Labelled photos from "oncology", an image-classification folder in zukhra1124/OncoDet. The possible labels are: cancer, normal.

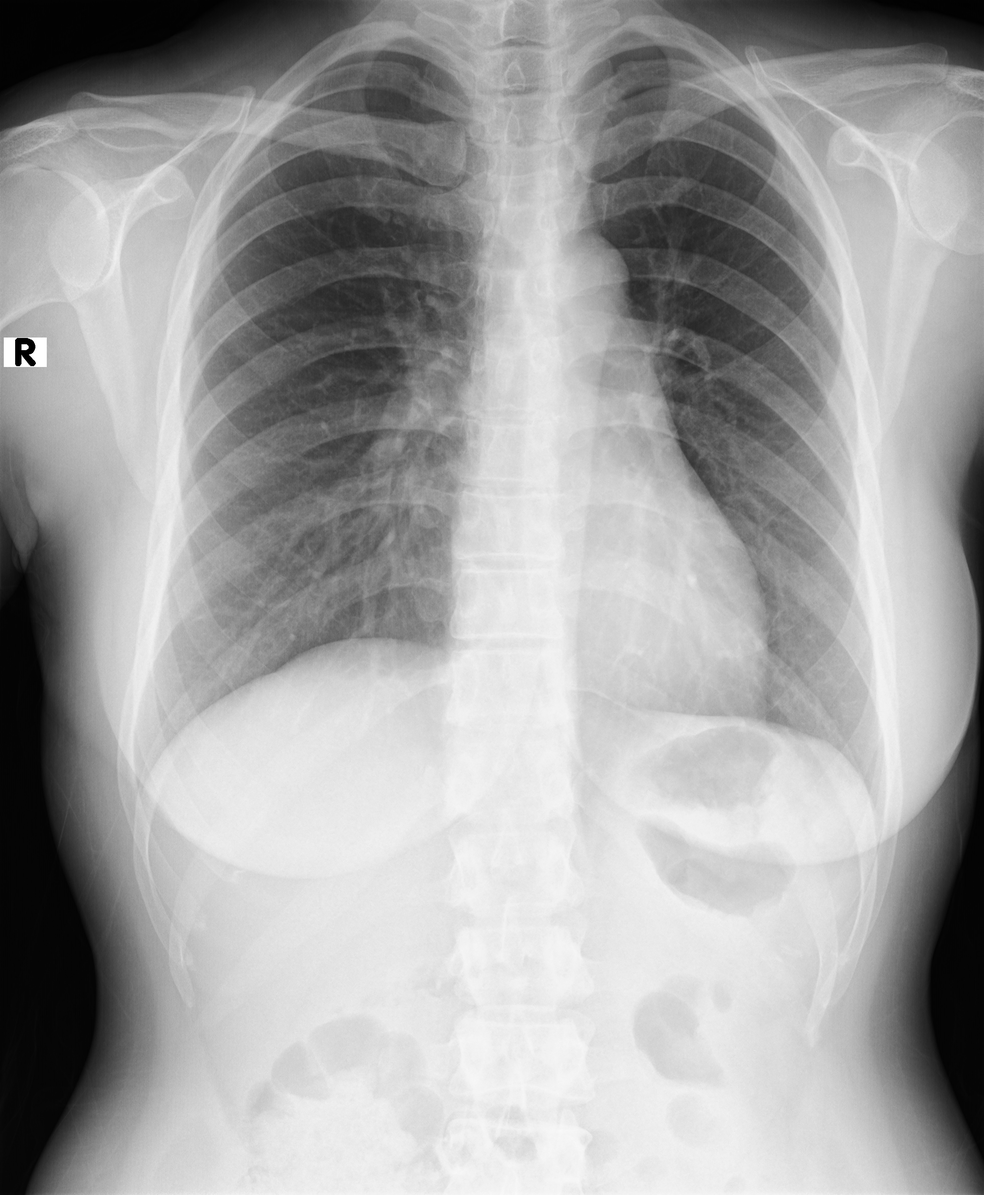
Label: normal

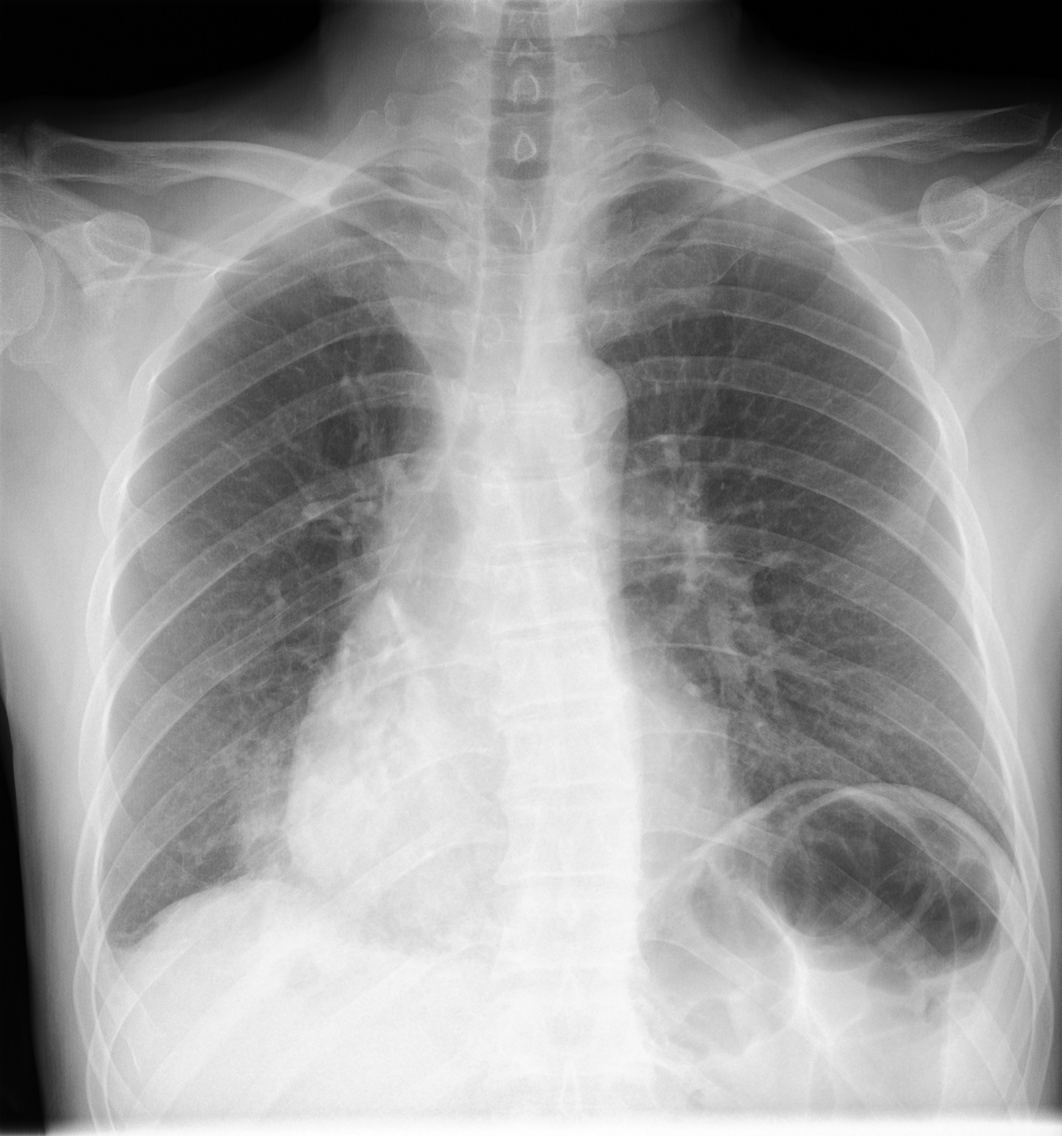
Label: cancer

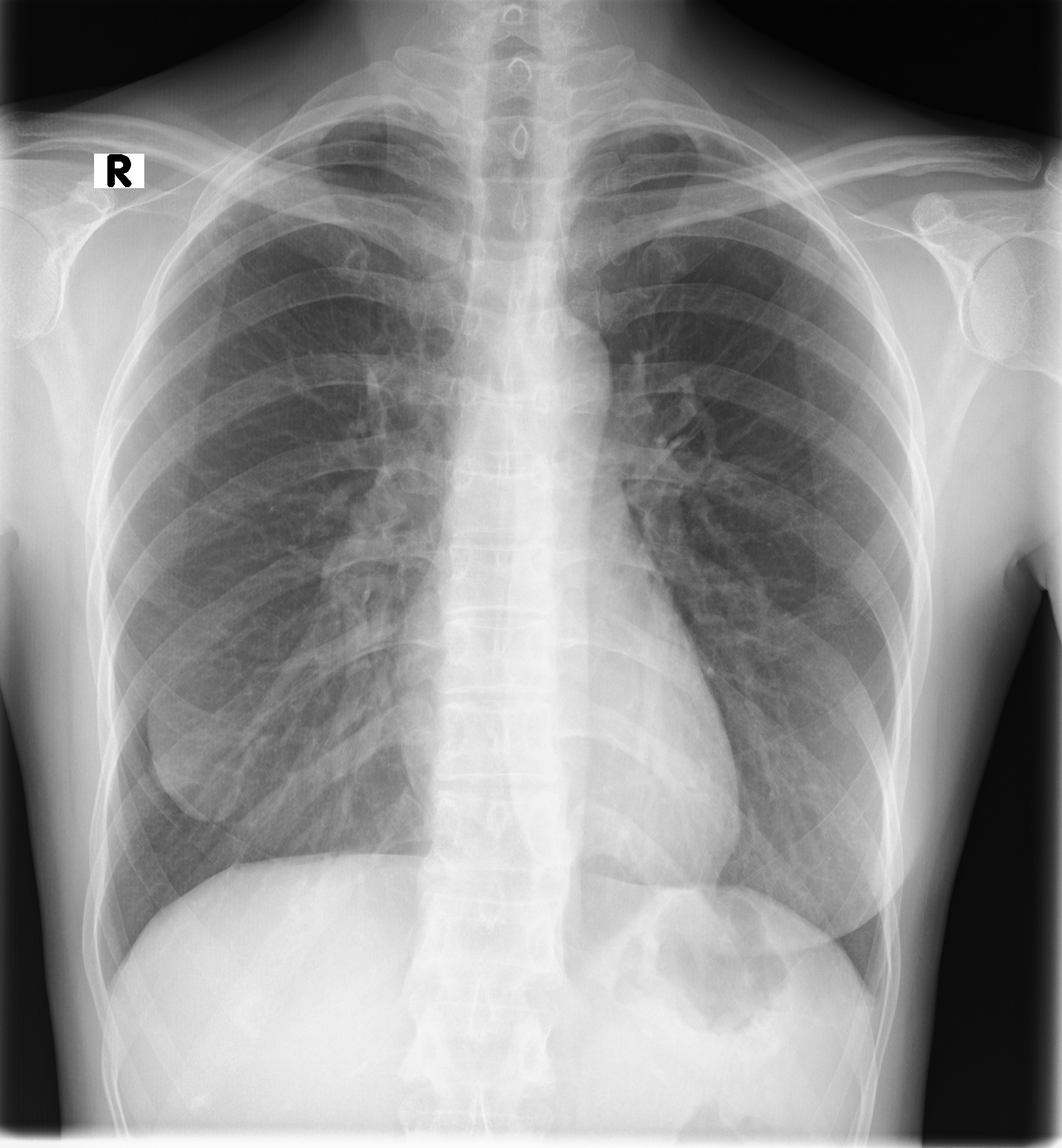
Label: normal

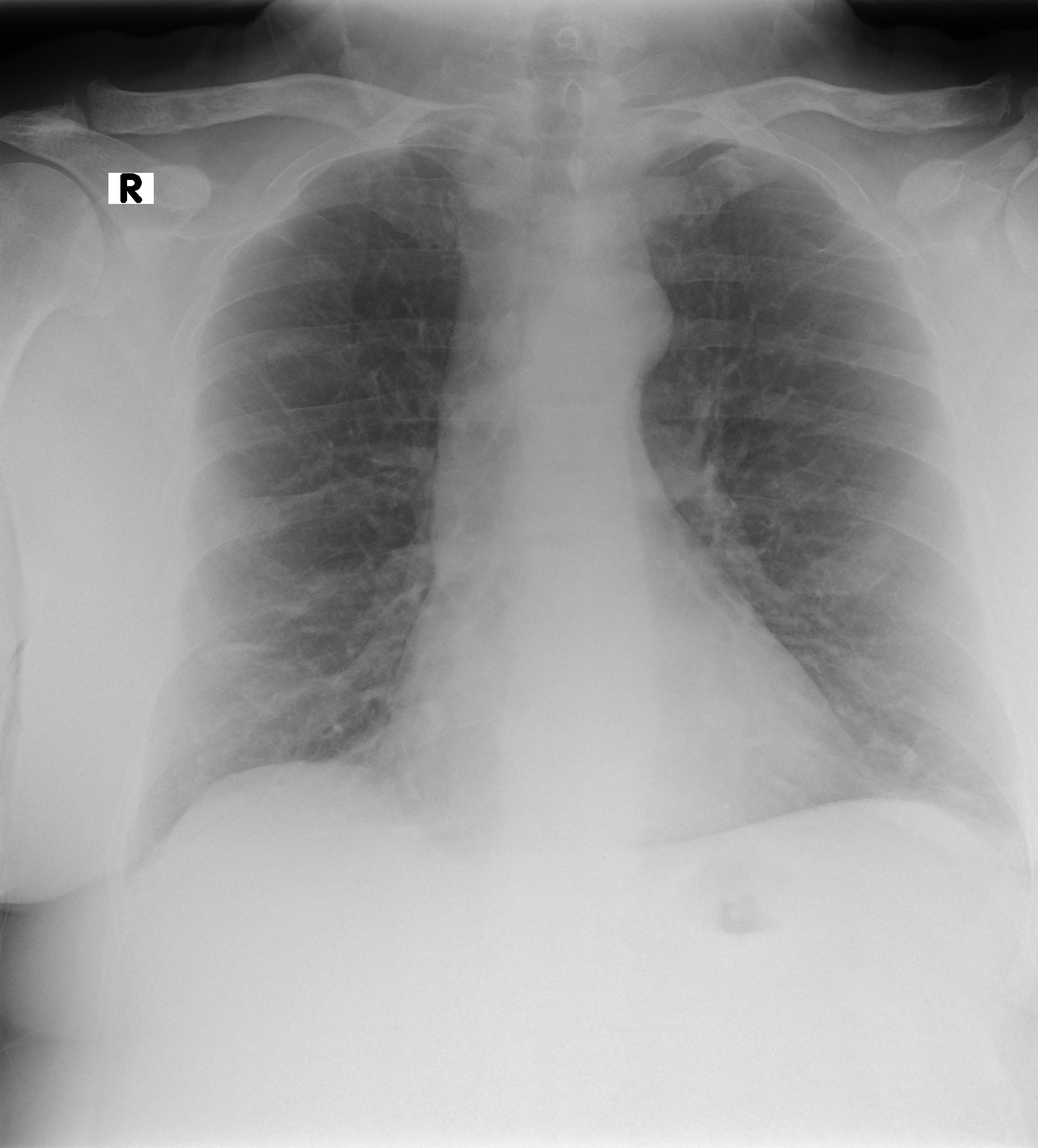
Label: cancer

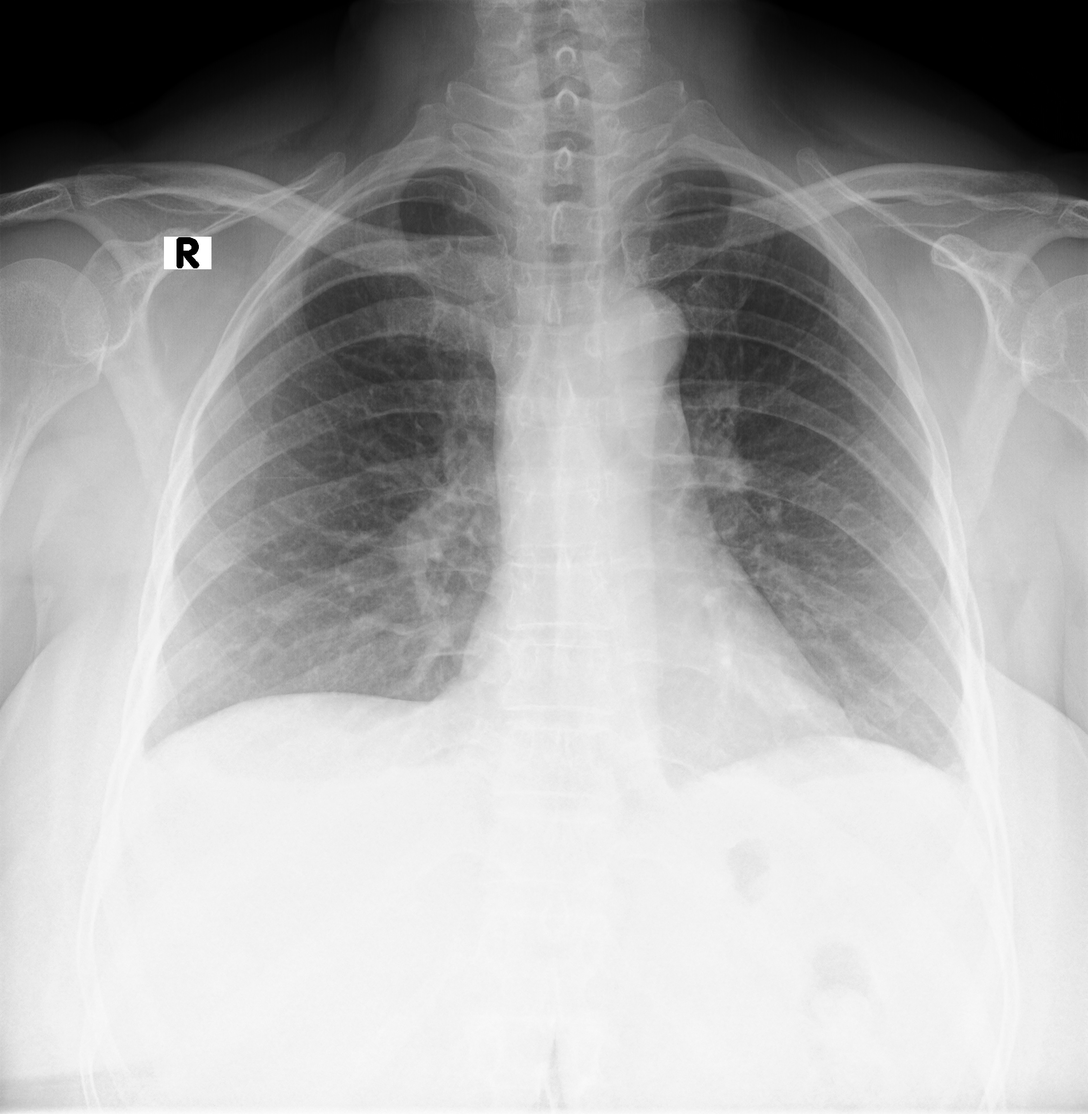
Label: normal

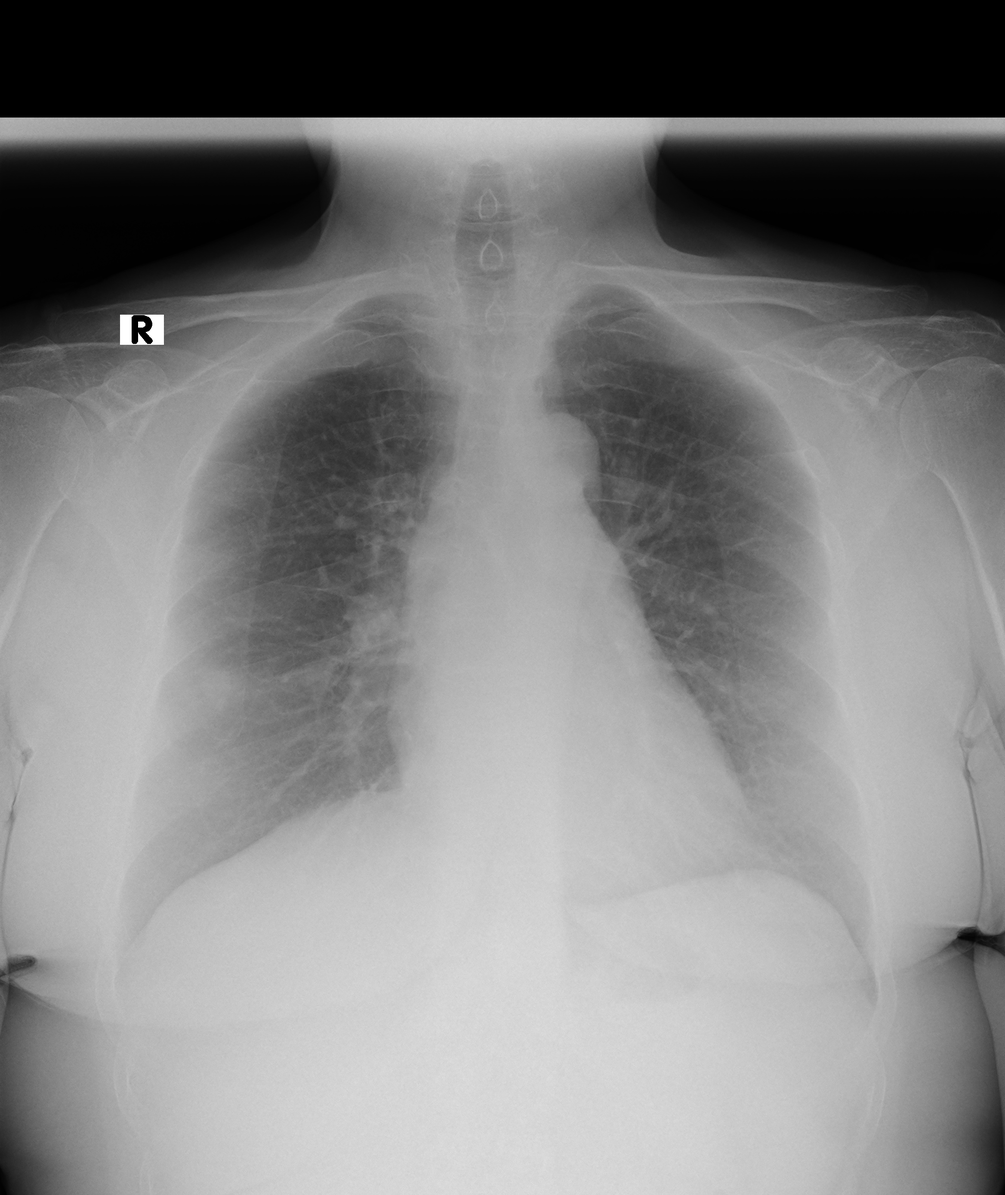
Label: cancer
